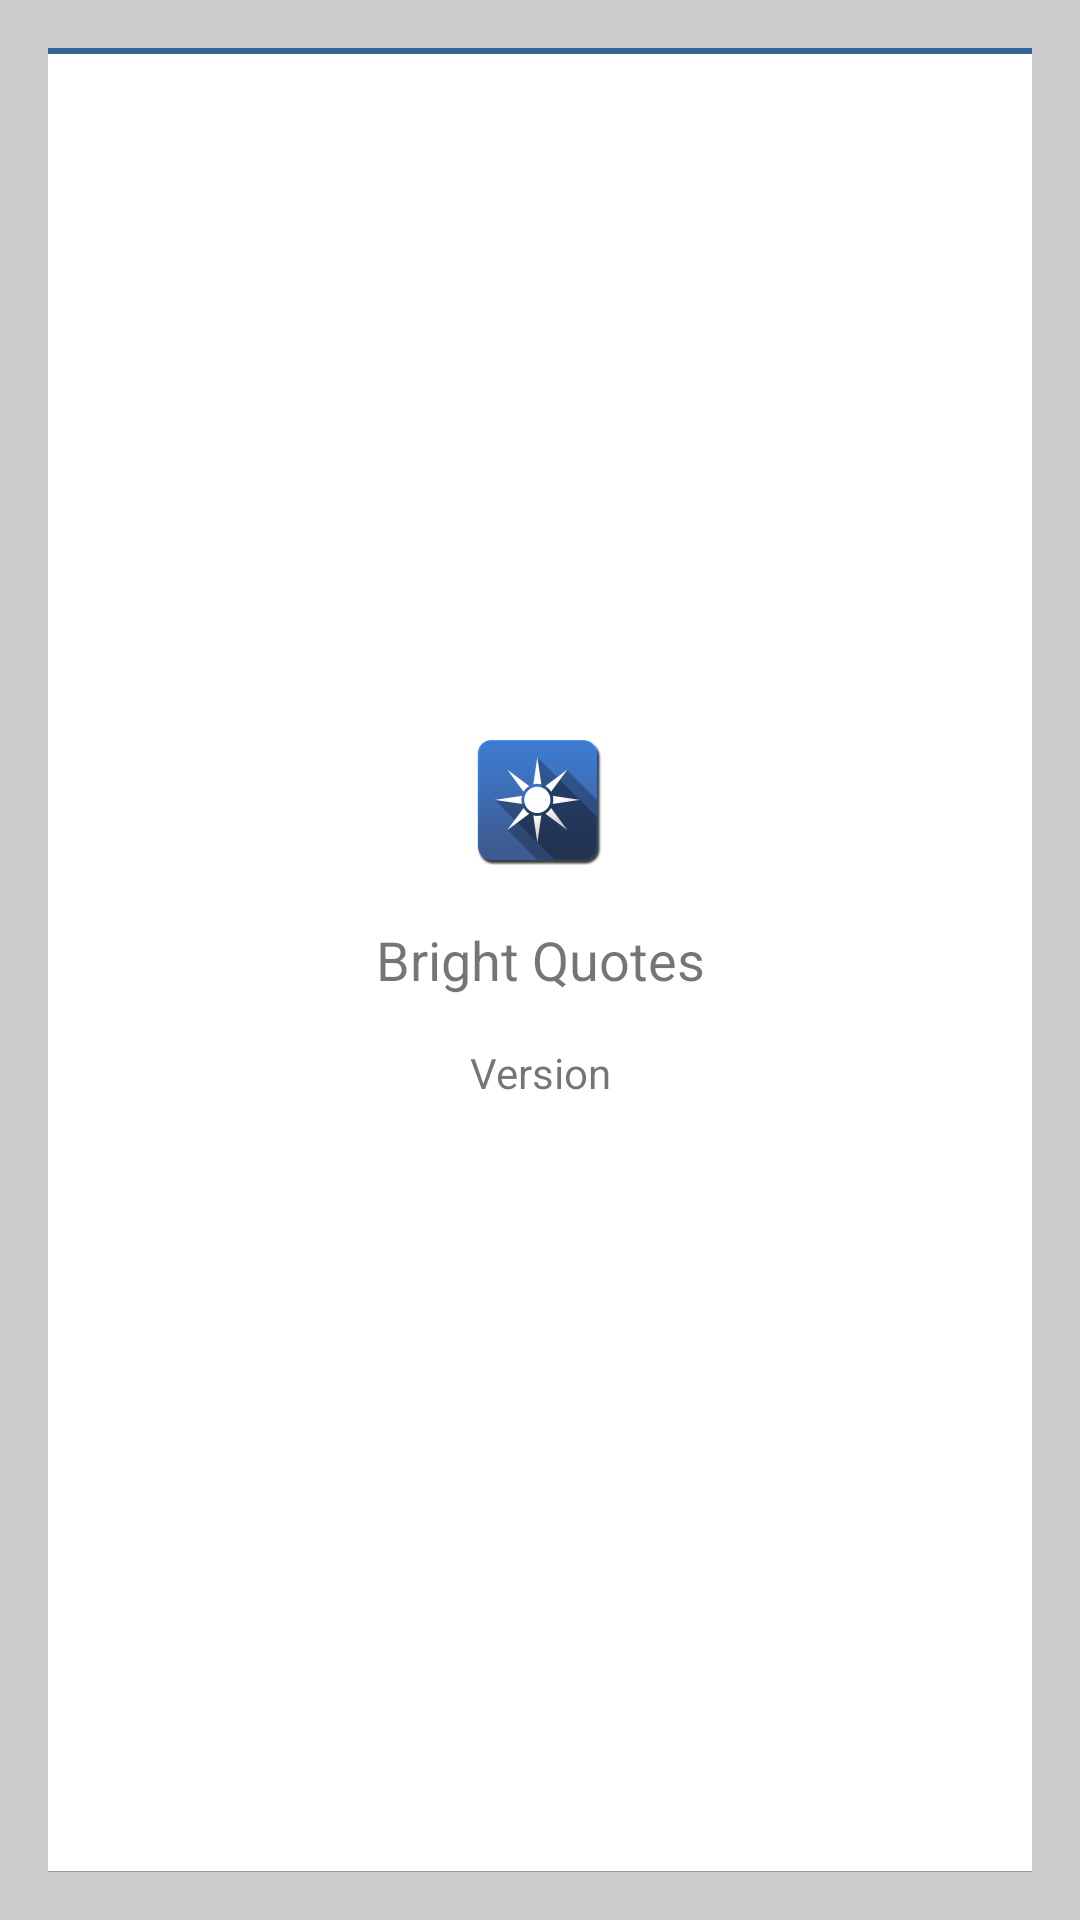

The Android layout XML behind this screen, and the referenced resources:
<!-- AndroidManifest.xml: application theme AppTheme -->
<!-- res/layout/activity_about.xml -->
<RelativeLayout xmlns:android="http://schemas.android.com/apk/res/android"
    xmlns:tools="http://schemas.android.com/tools"
    android:layout_width="match_parent"
    android:layout_height="match_parent"
    android:background="@color/lightgray"
    android:paddingBottom="@dimen/activity_vertical_margin"
    android:paddingLeft="@dimen/activity_horizontal_margin"
    android:paddingRight="@dimen/activity_horizontal_margin"
    android:paddingTop="@dimen/activity_vertical_margin"
    tools:context=".AboutActivity" >

    <View
        android:id="@+id/vAboutUpperBar"
        android:layout_width="match_parent"
        android:layout_height="2dp"
        android:layout_alignParentTop="true"
        android:background="@color/darkblue" />

    <View
        android:id="@+id/vBackground"
        android:layout_width="match_parent"
        android:layout_height="match_parent"
        android:layout_below="@+id/vAboutUpperBar"
        android:background="@drawable/ab_bq" />

    <TextView
        android:id="@+id/tvAboutTitle"
        android:layout_width="wrap_content"
        android:layout_height="wrap_content"
        android:layout_alignParentLeft="true"
        android:layout_alignParentRight="true"
        android:layout_centerVertical="true"
        android:gravity="center_vertical|center_horizontal"
        android:paddingBottom="@dimen/activity_vertical_margin"
        android:paddingTop="@dimen/activity_vertical_margin"
        android:text="@string/app_name"
        android:textSize="18sp" />

    <TextView
        android:id="@+id/tvAboutText"
        android:layout_width="wrap_content"
        android:layout_height="wrap_content"
        android:layout_below="@+id/tvAboutTitle"
        android:layout_centerHorizontal="true"
        android:gravity="center_vertical|center_horizontal"
        android:paddingBottom="@dimen/activity_vertical_margin"
        android:text="@string/about_app_version" />

    <ImageView
        android:id="@+id/imageView1"
        android:layout_width="wrap_content"
        android:layout_height="wrap_content"
        android:layout_above="@+id/tvAboutTitle"
        android:layout_centerHorizontal="true"
        android:src="@drawable/ic_launcher" />

</RelativeLayout>
<!-- resources referenced by this layout -->
<resources>
  <color name="darkblue">#336699</color>
  <color name="lightgray">#cccccc</color>
  <dimen name="activity_horizontal_margin">16dp</dimen>
  <dimen name="activity_vertical_margin">16dp</dimen>
  <!-- drawable ic_launcher: png bitmap (drawable-hdpi, 3743 bytes) -->
  <string name="about_app_version">Version</string>
  <string name="app_name">Bright Quotes</string>
</resources>
